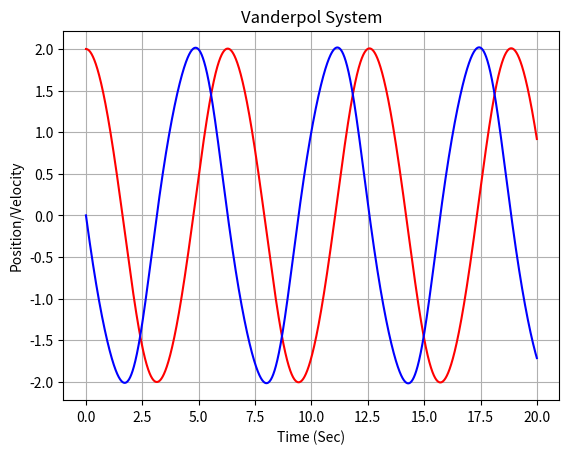

Generate this figure with matplotlib:
#################################################################################
#################################################################################
## function definition

def forward_difference_solver(t_initial, t_final, dt, A, mu, state_number, init_cond_1, init_cond_2):

    length_of_loop = int((t_final - t_initial)/dt)
    
    tru = np.arange(length_of_loop*state_number, dtype=float).reshape(length_of_loop, state_number)

    # initial condition assignment
    tru[0,0] = init_cond_1
    tru[0,1] = init_cond_2

    for i in range(0, length_of_loop - 1):
        # A matrix definition
        A[0,0] = 1
        A[0,1] = dt
        A[1,0] = -dt
        A[1,1] = dt*mu*(1 - tru[i,0]*tru[i,0]) + 1
        tru[i+1,:] = A.dot(np.transpose(tru[i,:])).flatten()
        
    return tru;

#################################################################################
#################################################################################
## main code

import matplotlib
import matplotlib.pyplot as plt
import numpy as np

# define sampling period
dt = 0.001

t_initial = 0.0
t_final = 20.0

length_of_loop = int((t_final - t_initial)/dt)

# time parameter
t = np.arange(t_initial, t_final, dt, dtype=float)

# initial condition
z1_0 = 2
z2_0 = 0

# define input variable
u = np.arange(t_initial,t_final,dt,dtype=float)

for i in range(0, length_of_loop):
    u[i] = 10

# define specific size for system matrices
row_a = 2
column_a = 2

A = np.arange(row_a*column_a,dtype=float).reshape(row_a,column_a)

# system parameters
mu = 0.1

# system variables
state_number = column_a

tru_forward = forward_difference_solver(t_initial, t_final, dt, A, mu, state_number, z1_0, z2_0)

plt.figure()

plt.plot(t,tru_forward[:,0],'r')
plt.plot(t,tru_forward[:,1],'b')
plt.ylabel('Position/Velocity')
plt.xlabel('Time (Sec)')
plt.grid(True)
plt.title('Vanderpol System')

plt.show()











